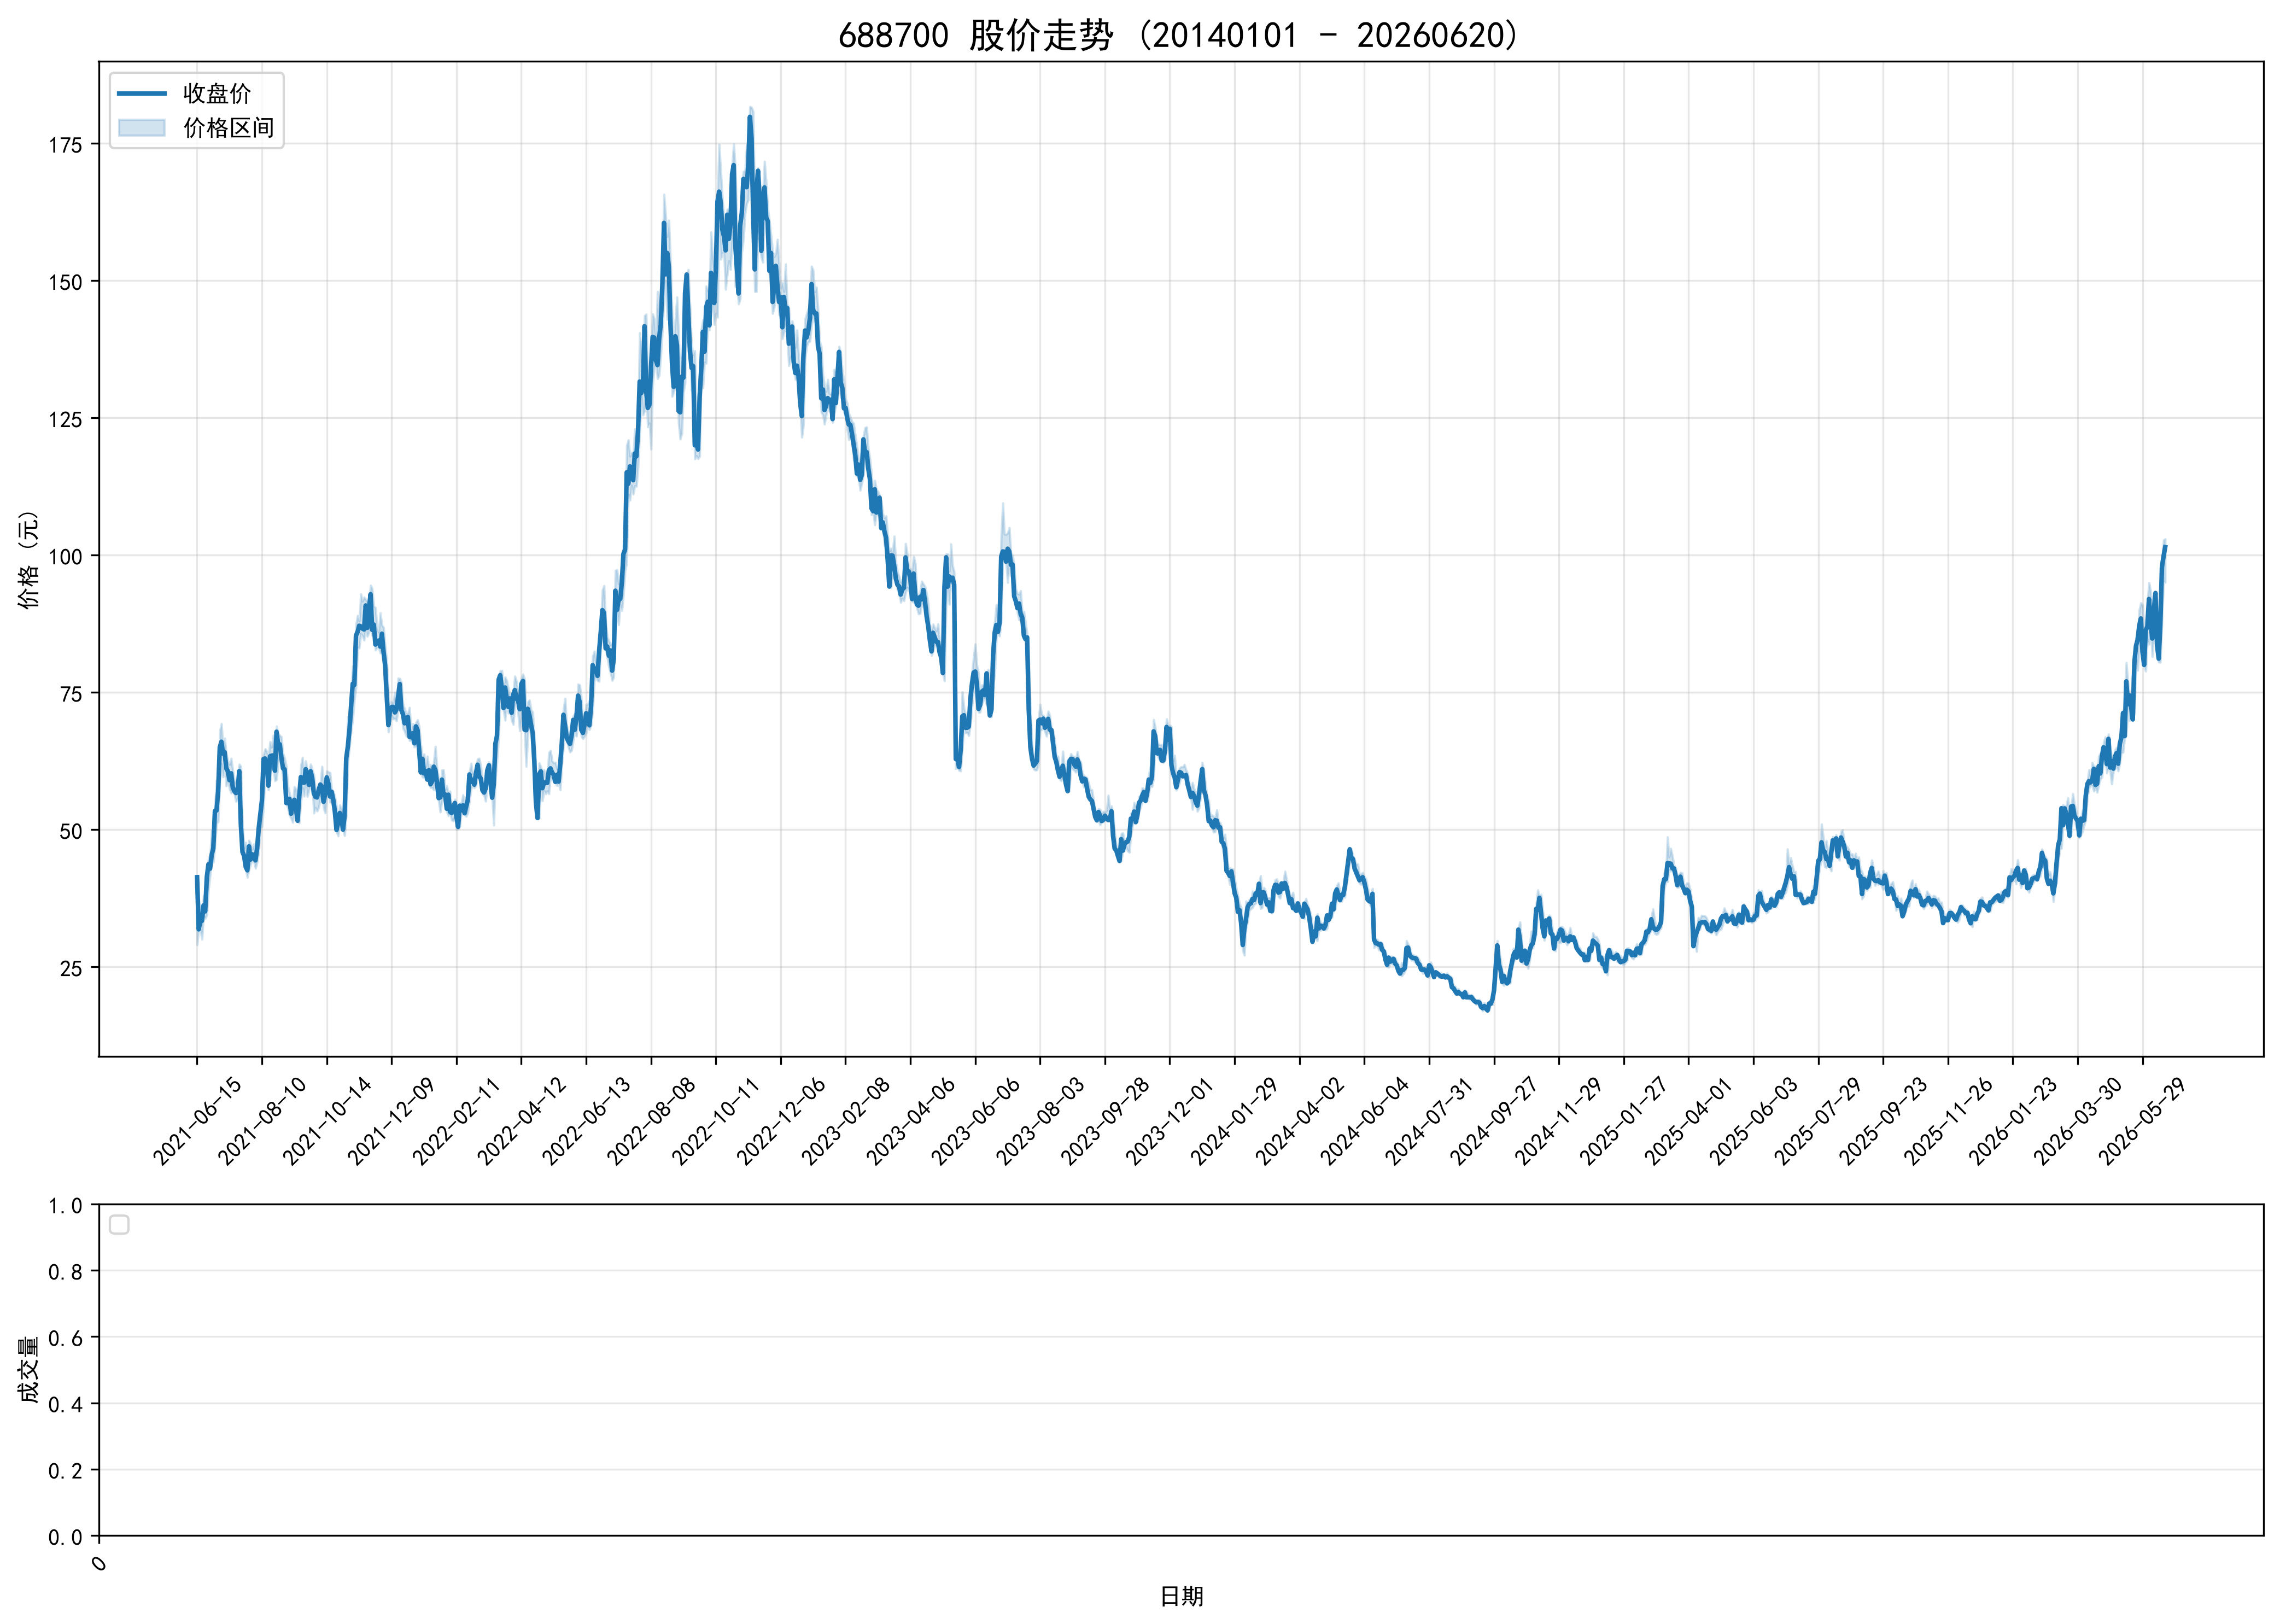

Data behind this chart, as committed beside it:
ts_code, trade_date, open, high, low, close, volume, turnover, factor, prev_close, avg_price, high_limit, low_limit, turnover_rate, amp_rate, quote_rate, is_paused, is_st
688700.SH, 20210615, 32.1, 41.41, 29.02, 41.33, 26861083, 891789051, 1.0, 9.41, 33.2, 0.0, 0.0, 80.25, 131.7, 339.2, 0, 0
688700.SH, 20210616, 35.8, 37.37, 31.8, 31.83, 16025727, 545855965, 1.0, 41.33, 34.06, 0.0, 0.0, 47.88, 13.48, -22.99, 0, 0
688700.SH, 20210617, 32.01, 34.3, 31.83, 33.25, 9930343, 328715889, 1.0, 31.83, 33.1, 0.0, 0.0, 29.67, 7.76, 4.461, 0, 0
688700.SH, 20210618, 32.0, 33.66, 30.0, 33.38, 8848327, 283244451, 1.0, 33.25, 32.01, 0.0, 0.0, 26.44, 11.01, 0.391, 0, 0
688700.SH, 20210621, 34.5, 38.0, 34.25, 36.2, 7427941, 265659287, 1.0, 33.38, 35.76, 0.0, 0.0, 22.19, 11.23, 8.448, 0, 0
688700.SH, 20210622, 37.02, 37.6, 33.82, 35.1, 7188852, 256705545, 1.0, 36.2, 35.71, 43.44, 28.96, 21.48, 10.44, -3.039, 0, 0
688700.SH, 20210623, 34.68, 41.35, 34.45, 41.35, 9187089, 343545480, 1.0, 35.1, 37.39, 42.12, 28.08, 27.45, 19.66, 17.81, 0, 0
688700.SH, 20210624, 41.0, 44.7, 39.05, 43.68, 7077040, 296915219, 1.0, 41.35, 41.95, 49.62, 33.08, 21.14, 13.66, 5.635, 0, 0
688700.SH, 20210625, 42.55, 45.36, 41.52, 42.88, 5689553, 244850435, 1.0, 43.68, 43.04, 52.42, 34.94, 17, 8.791, -1.831, 0, 0
688700.SH, 20210628, 45.6, 49.88, 44.17, 45.4, 8024669, 373447971, 1.0, 42.88, 46.54, 51.46, 34.3, 23.98, 13.32, 5.877, 0, 0
688700.SH, 20210629, 46.39, 48.39, 44.03, 46.6, 4167602, 193632449, 1.0, 45.4, 46.46, 54.48, 36.32, 12.45, 9.604, 2.643, 0, 0
688700.SH, 20210630, 47.8, 54.5, 47.03, 53.38, 6433683, 326285976, 1.0, 46.6, 50.72, 55.92, 37.28, 19.22, 16.03, 14.55, 0, 0
688700.SH, 20210701, 54.71, 58.99, 51.08, 53.48, 7129896, 391403702, 1.0, 53.38, 54.9, 64.06, 42.7, 21.3, 14.82, 0.1873, 0, 0
688700.SH, 20210702, 52.5, 57.45, 51.5, 57.02, 4639989, 254724363, 1.0, 53.48, 54.9, 64.18, 42.78, 13.86, 11.13, 6.619, 0, 0
688700.SH, 20210705, 58.58, 68.0, 58.58, 65.0, 6170558, 382083409, 1.0, 57.02, 61.92, 68.42, 45.62, 18.44, 16.52, 14, 0, 0
688700.SH, 20210706, 65.0, 69.3, 62.0, 66.0, 5002076, 326660056, 1.0, 65.0, 65.3, 78.0, 52.0, 14.94, 11.23, 1.538, 0, 0
688700.SH, 20210707, 64.14, 64.98, 59.6, 63.83, 4028258, 251944511, 1.0, 66.0, 62.54, 79.2, 52.8, 12.04, 8.152, -3.288, 0, 0
688700.SH, 20210708, 63.09, 66.66, 61.31, 64.11, 3829347, 244711385, 1.0, 63.83, 63.9, 76.6, 51.06, 11.44, 8.382, 0.4387, 0, 0
688700.SH, 20210709, 62.1, 63.84, 57.96, 61.19, 5857770, 353122790, 1.0, 64.11, 60.28, 76.93, 51.29, 17.5, 9.172, -4.555, 0, 0
688700.SH, 20210712, 61.0, 62.47, 58.88, 60.6, 3893890, 235926796, 1.0, 61.19, 60.59, 73.43, 48.95, 11.63, 5.867, -0.9642, 0, 0
688700.SH, 20210713, 60.11, 61.88, 57.4, 59.0, 3651343, 217494850, 1.0, 60.6, 59.57, 72.72, 48.48, 10.91, 7.393, -2.64, 0, 0
688700.SH, 20210714, 58.78, 62.96, 56.66, 60.25, 3690797, 221164178, 1.0, 59.0, 59.92, 70.8, 47.2, 11.03, 10.68, 2.119, 0, 0
688700.SH, 20210715, 59.58, 60.86, 57.11, 57.7, 2235833, 130884527, 1.0, 60.25, 58.54, 72.3, 48.2, 6.68, 6.224, -4.232, 0, 0
688700.SH, 20210716, 57.44, 59.0, 56.35, 57.0, 1963622, 113247850, 1.0, 57.7, 57.67, 69.24, 46.16, 5.867, 4.593, -1.213, 0, 0
688700.SH, 20210719, 56.89, 58.48, 55.11, 56.65, 1653688, 94230809, 1.0, 57.0, 56.98, 68.4, 45.6, 4.941, 5.912, -0.614, 0, 0
688700.SH, 20210720, 56.22, 59.15, 55.55, 57.0, 1573011, 90071054, 1.0, 56.65, 57.26, 67.98, 45.32, 4.7, 6.355, 0.6178, 0, 0
688700.SH, 20210721, 56.88, 61.9, 56.34, 60.65, 3494647, 209030730, 1.0, 57.0, 59.81, 68.4, 45.6, 10.44, 9.754, 6.404, 0, 0
688700.SH, 20210722, 61.5, 61.5, 50.5, 50.87, 7927113, 434670336, 1.0, 60.65, 54.83, 72.78, 48.52, 23.68, 18.14, -16.13, 0, 0
688700.SH, 20210723, 50.87, 50.87, 45.66, 45.91, 5698292, 269355634, 1.0, 50.87, 47.27, 61.04, 40.7, 17.02, 10.24, -9.75, 0, 0
688700.SH, 20210726, 45.88, 46.68, 43.84, 45.22, 2521043, 114182435, 1.0, 45.91, 45.29, 55.09, 36.73, 7.532, 6.186, -1.503, 0, 0
688700.SH, 20210727, 46.17, 47.66, 42.89, 43.2, 3221342, 145419877, 1.0, 45.22, 45.14, 54.26, 36.18, 9.624, 10.55, -4.467, 0, 0
688700.SH, 20210728, 42.5, 44.21, 41.3, 42.58, 1886310, 80394960, 1.0, 43.2, 42.62, 51.84, 34.56, 5.636, 6.736, -1.435, 0, 0
688700.SH, 20210729, 42.99, 48.05, 42.7, 46.94, 4114716, 185656904, 1.0, 42.58, 45.12, 51.1, 34.06, 12.29, 12.56, 10.24, 0, 0
688700.SH, 20210730, 45.69, 47.44, 43.68, 44.55, 3130317, 142306008, 1.0, 46.94, 45.46, 56.33, 37.55, 9.353, 8.01, -5.092, 0, 0
688700.SH, 20210802, 44.55, 46.43, 44.55, 45.51, 2040911, 92904425, 1.0, 44.55, 45.52, 53.46, 35.64, 6.098, 4.22, 2.155, 0, 0
688700.SH, 20210803, 45.52, 47.35, 44.2, 44.91, 2109024, 96411185, 1.0, 45.51, 45.71, 54.61, 36.41, 6.301, 6.922, -1.318, 0, 0
688700.SH, 20210804, 44.44, 45.7, 42.95, 44.39, 4260282, 187131653, 1.0, 44.91, 43.92, 53.89, 35.93, 12.73, 6.123, -1.158, 0, 0
688700.SH, 20210805, 44.27, 47.18, 44.01, 46.49, 3396427, 155809530, 1.0, 44.39, 45.87, 53.27, 35.51, 10.15, 7.141, 4.731, 0, 0
688700.SH, 20210806, 46.01, 51.88, 46.01, 50.2, 4647351, 227024968, 1.0, 46.49, 48.85, 55.79, 37.19, 13.89, 12.63, 7.98, 0, 0
688700.SH, 20210809, 50.3, 54.9, 50.2, 52.78, 5547364, 291605263, 1.0, 50.2, 52.57, 60.24, 40.16, 16.57, 9.363, 5.139, 0, 0
688700.SH, 20210810, 52.53, 56.36, 50.55, 55.33, 5201391, 275694630, 1.0, 52.78, 53, 63.34, 42.22, 15.54, 11.01, 4.831, 0, 0
688700.SH, 20210811, 54.18, 63.65, 54.18, 62.88, 6004576, 354710967, 1.0, 55.33, 59.07, 66.4, 44.26, 17.94, 17.12, 13.65, 0, 0
688700.SH, 20210812, 62.0, 64.7, 61.01, 62.94, 3334711, 209325778, 1.0, 62.88, 62.77, 75.46, 50.3, 9.963, 5.868, 0.0954, 0, 0
688700.SH, 20210813, 62.6, 64.25, 60.68, 61.8, 2534821, 157464235, 1.0, 62.94, 62.12, 75.53, 50.35, 7.573, 5.672, -1.811, 0, 0
688700.SH, 20210816, 61.88, 63.17, 57.23, 58.0, 2886800, 171527813, 1.0, 61.8, 59.42, 74.16, 49.44, 8.625, 9.612, -6.149, 0, 0
688700.SH, 20210817, 58.8, 66.0, 58.8, 63.34, 3572846, 224720513, 1.0, 58.0, 62.9, 69.6, 46.4, 10.67, 12.41, 9.207, 0, 0
688700.SH, 20210818, 63.38, 65.0, 61.71, 63.48, 1725669, 109186443, 1.0, 63.34, 63.27, 76.01, 50.67, 5.156, 5.194, 0.221, 0, 0
688700.SH, 20210819, 62.58, 67.17, 61.35, 63.5, 2548909, 163455206, 1.0, 63.48, 64.13, 76.18, 50.78, 7.615, 9.168, 0.0315, 0, 0
688700.SH, 20210820, 62.76, 63.97, 58.89, 60.72, 2375398, 144030123, 1.0, 63.5, 60.63, 76.2, 50.8, 7.097, 8.0, -4.378, 0, 0
688700.SH, 20210823, 59.62, 68.83, 59.1, 67.82, 3459434, 228169049, 1.0, 60.72, 65.96, 72.86, 48.58, 10.34, 16.02, 11.69, 0, 0
688700.SH, 20210824, 67.38, 67.5, 62.0, 65.5, 3048581, 196500185, 1.0, 67.82, 64.46, 81.38, 54.26, 9.108, 8.11, -3.421, 0, 0
688700.SH, 20210825, 64.77, 67.18, 64.11, 65.52, 1887912, 123405243, 1.0, 65.5, 65.37, 78.6, 52.4, 5.641, 4.687, 0.0305, 0, 0
688700.SH, 20210826, 66.05, 66.88, 61.99, 63.1, 1911554, 121291978, 1.0, 65.52, 63.45, 78.62, 52.42, 5.711, 7.463, -3.693, 0, 0
688700.SH, 20210827, 63.12, 63.87, 59.0, 61.17, 1966543, 119750754, 1.0, 63.1, 60.89, 75.72, 50.48, 5.875, 7.718, -3.059, 0, 0
688700.SH, 20210830, 61.0, 63.05, 59.25, 60.97, 1665668, 101636529, 1.0, 61.17, 61.02, 73.4, 48.94, 4.977, 6.212, -0.327, 0, 0
688700.SH, 20210831, 61.04, 61.64, 54.8, 54.84, 2264291, 128562742, 1.0, 60.97, 56.78, 73.16, 48.78, 6.765, 11.22, -10.05, 0, 0
688700.SH, 20210901, 55.56, 57.99, 53.88, 54.84, 2446187, 136906499, 1.0, 54.84, 55.97, 65.81, 43.87, 7.309, 7.495, 0.0, 0, 0
688700.SH, 20210902, 53.85, 56.67, 52.53, 55.6, 1882042, 103918472, 1.0, 54.84, 55.22, 65.81, 43.87, 5.623, 7.549, 1.386, 0, 0
688700.SH, 20210903, 54.76, 55.52, 52.02, 52.9, 1753062, 93593518, 1.0, 55.6, 53.39, 66.72, 44.48, 5.238, 6.295, -4.856, 0, 0
688700.SH, 20210906, 52.6, 54.98, 51.31, 54.9, 1440535, 76440625, 1.0, 52.9, 53.06, 63.48, 42.32, 4.304, 6.938, 3.781, 0, 0
... 1,155 more rows
